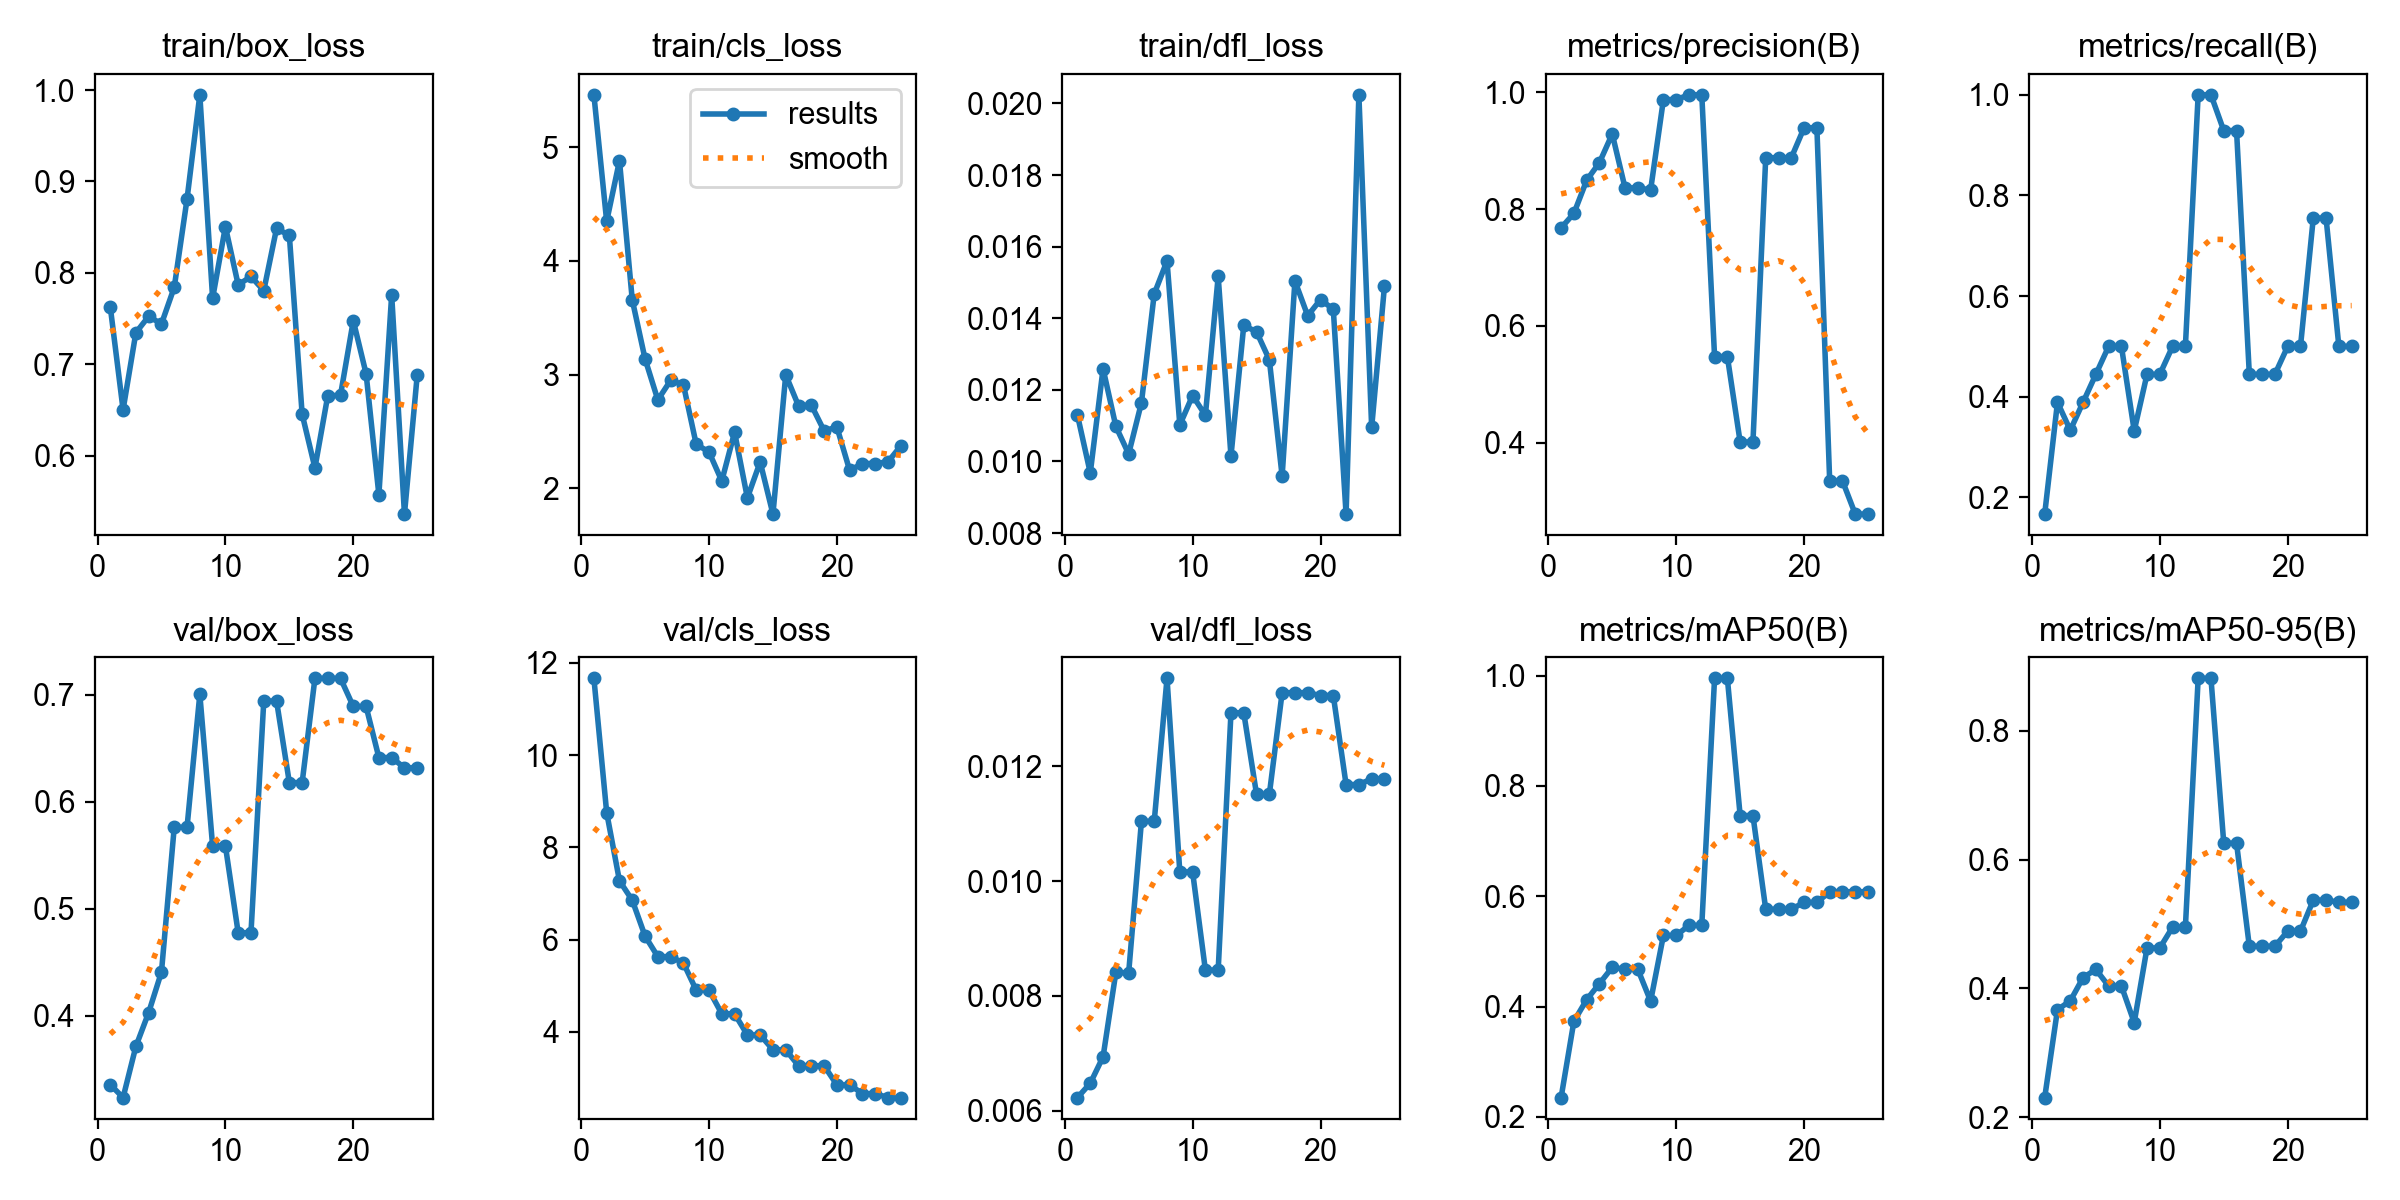

The data file committed next to this chart (first rows):
epoch, time, train/box_loss, train/cls_loss, train/dfl_loss, metrics/precision(B), metrics/recall(B), metrics/mAP50(B), metrics/mAP50-95(B), val/box_loss, val/cls_loss, val/dfl_loss, lr/pg0, lr/pg1, lr/pg2
1, 16.12, 0.7627, 5.46, 0.01129, 0.7679, 0.1667, 0.2351, 0.2306, 0.3357, 11.67, 0.00623, 0.0001, 0.0001, 0.0001
2, 31.54, 0.6504, 4.347, 0.00968, 0.7926, 0.3889, 0.3733, 0.367, 0.3236, 8.754, 0.00648, 0.0002081, 0.0002081, 0.0002081
3, 46.84, 0.7346, 4.88, 0.01259, 0.8495, 0.3333, 0.4126, 0.3806, 0.3714, 7.274, 0.00694, 0.000307, 0.000307, 0.000307
4, 62.42, 0.7525, 3.656, 0.01098, 0.8798, 0.3889, 0.4418, 0.4167, 0.4031, 6.853, 0.00841, 0.0003966, 0.0003966, 0.0003966
5, 78.31, 0.7442, 3.138, 0.01021, 0.9288, 0.4444, 0.4712, 0.4295, 0.4409, 6.076, 0.0084, 0.000477, 0.000477, 0.000477
6, 94.46, 0.7842, 2.777, 0.01164, 0.8364, 0.5, 0.4676, 0.4036, 0.5763, 5.629, 0.01104, 0.0005481, 0.0005481, 0.0005481
7, 110.4, 0.8807, 2.949, 0.01468, 0.8364, 0.5, 0.4676, 0.4036, 0.5763, 5.629, 0.01104, 0.00061, 0.00061, 0.00061
8, 127.1, 0.9947, 2.91, 0.0156, 0.8329, 0.3321, 0.41, 0.3471, 0.7005, 5.49, 0.01353, 0.0006627, 0.0006627, 0.0006627
9, 142.8, 0.7722, 2.387, 0.01102, 0.9877, 0.4444, 0.529, 0.4627, 0.5588, 4.902, 0.01016, 0.0007061, 0.0007061, 0.0007061
10, 158.7, 0.8506, 2.319, 0.01184, 0.9877, 0.4444, 0.529, 0.4627, 0.5588, 4.902, 0.01016, 0.0007403, 0.0007403, 0.0007403
11, 175, 0.7869, 2.064, 0.01129, 0.9959, 0.5, 0.5473, 0.495, 0.4776, 4.389, 0.00845, 0.0007652, 0.0007652, 0.0007652
12, 191, 0.7961, 2.493, 0.01517, 0.9959, 0.5, 0.5473, 0.495, 0.4776, 4.389, 0.00845, 0.0007809, 0.0007809, 0.0007809
13, 207.9, 0.7806, 1.915, 0.01015, 0.5472, 1, 0.995, 0.8812, 0.6942, 3.932, 0.01293, 0.0007874, 0.0007874, 0.0007874
14, 224.6, 0.8486, 2.231, 0.0138, 0.5472, 1, 0.995, 0.8812, 0.6942, 3.932, 0.01293, 0.0007846, 0.0007846, 0.0007846
15, 240.3, 0.8409, 1.772, 0.01362, 0.401, 0.9289, 0.7462, 0.6254, 0.6179, 3.609, 0.01151, 0.0007428, 0.0007428, 0.0007428
16, 257.4, 0.6455, 2.997, 0.01284, 0.401, 0.9289, 0.7462, 0.6254, 0.6179, 3.609, 0.01151, 0.0006768, 0.0006768, 0.0006768
17, 274.1, 0.5868, 2.724, 0.00959, 0.8881, 0.4444, 0.5765, 0.4654, 0.7154, 3.262, 0.01328, 0.0006108, 0.0006108, 0.0006108
18, 289.2, 0.6654, 2.731, 0.01504, 0.8881, 0.4444, 0.5765, 0.4654, 0.7154, 3.262, 0.01328, 0.0005448, 0.0005448, 0.0005448
19, 304.4, 0.6663, 2.505, 0.01407, 0.8881, 0.4444, 0.5765, 0.4654, 0.7154, 3.262, 0.01328, 0.0004788, 0.0004788, 0.0004788
20, 320.2, 0.7478, 2.538, 0.01452, 0.9394, 0.5, 0.5889, 0.4889, 0.6891, 2.847, 0.01323, 0.0004127, 0.0004127, 0.0004127
21, 336.1, 0.6898, 2.156, 0.01425, 0.9394, 0.5, 0.5889, 0.4889, 0.6891, 2.847, 0.01323, 0.0003467, 0.0003467, 0.0003467
22, 351.6, 0.5574, 2.217, 0.00853, 0.3344, 0.7551, 0.6081, 0.537, 0.6413, 2.658, 0.01168, 0.0002807, 0.0002807, 0.0002807
23, 366.8, 0.776, 2.217, 0.02024, 0.3344, 0.7551, 0.6081, 0.537, 0.6413, 2.658, 0.01168, 0.0002147, 0.0002147, 0.0002147
24, 382.4, 0.5362, 2.232, 0.01095, 0.2774, 0.5, 0.6081, 0.5337, 0.6318, 2.571, 0.01178, 0.0001487, 0.0001487, 0.0001487
25, 397.8, 0.6885, 2.373, 0.01489, 0.2774, 0.5, 0.6081, 0.5337, 0.6318, 2.571, 0.01178, 8.26832e-05, 8.26832e-05, 8.26832e-05
